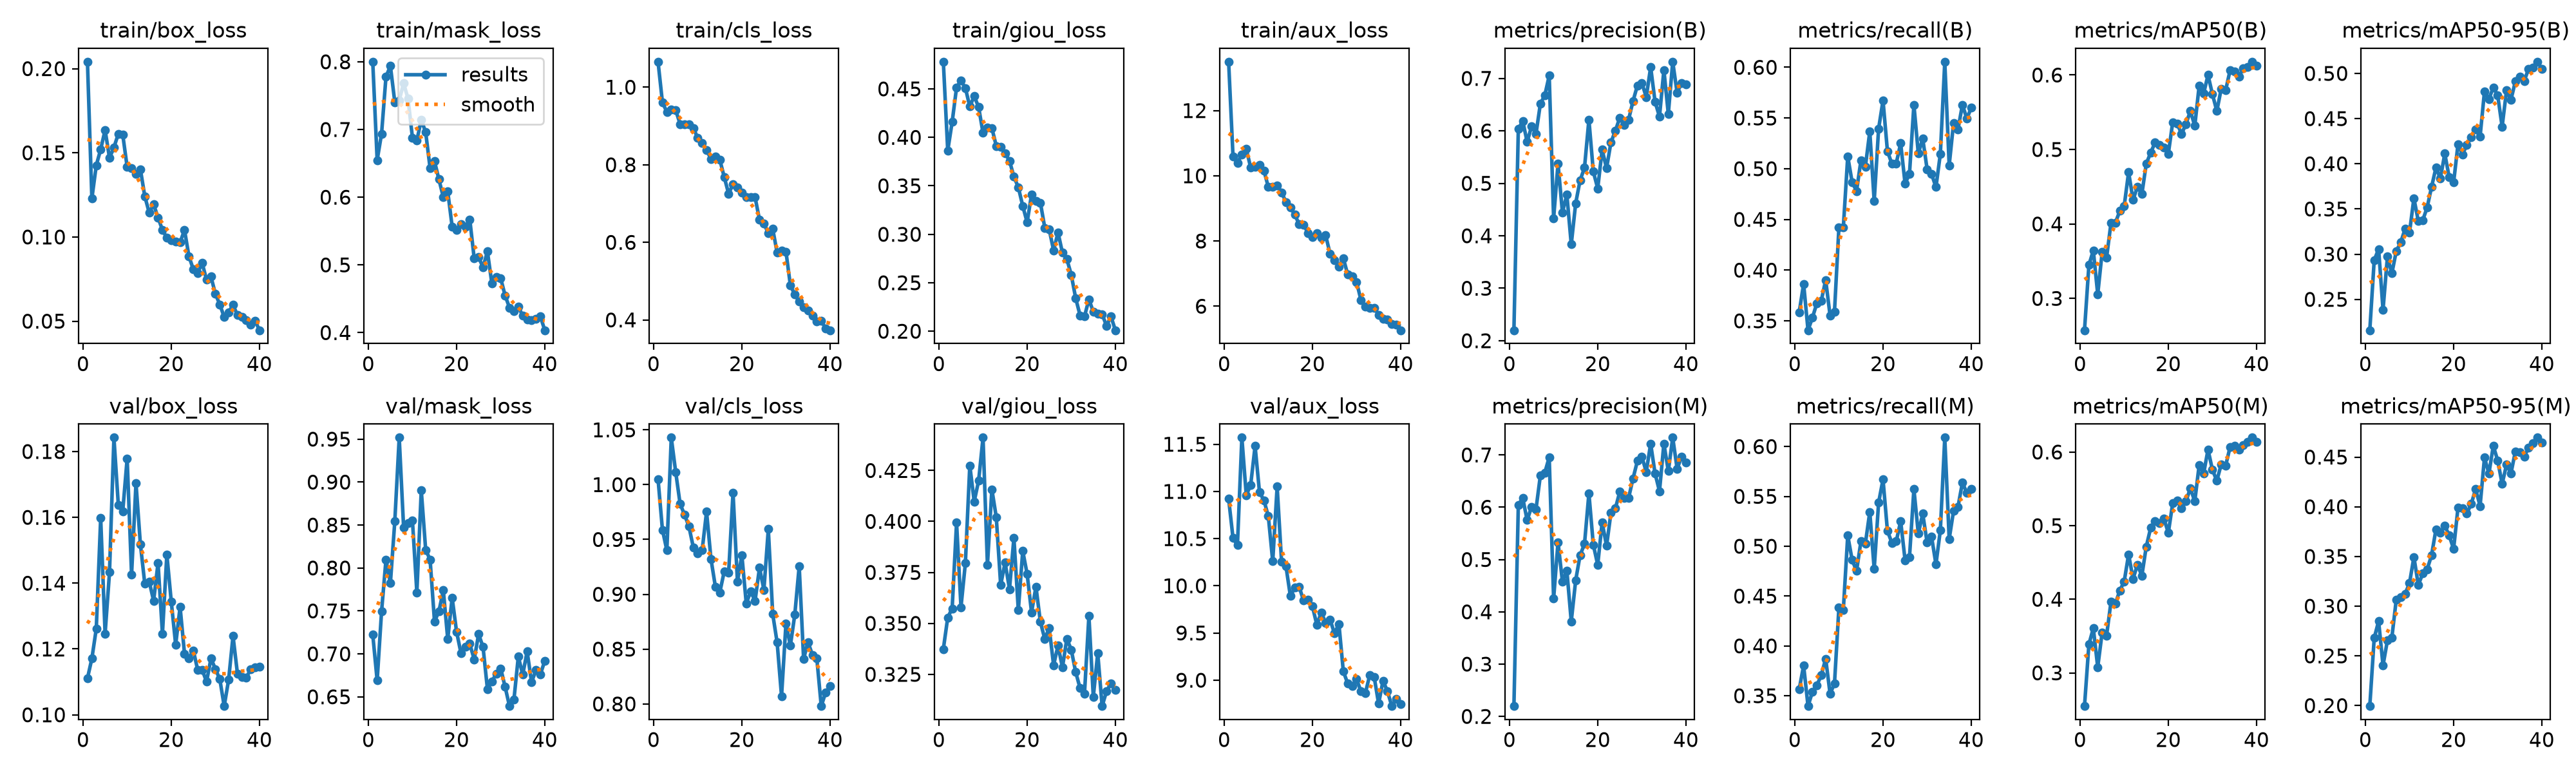

The file beside this chart, header and first rows:
epoch, time, train/box_loss, train/mask_loss, train/cls_loss, train/giou_loss, train/aux_loss, metrics/precision(B), metrics/recall(B), metrics/mAP50(B), metrics/mAP50-95(B), metrics/precision(M), metrics/recall(M), metrics/mAP50(M), metrics/mAP50-95(M), val/box_loss, val/mask_loss, val/cls_loss, val/giou_loss, val/aux_loss, lr/pg0, lr/pg1, lr/pg2
1, 136.7, 0.2041, 0.8001, 1.066, 0.478, 13.5, 0.2199, 0.3585, 0.2573, 0.2158, 0.2197, 0.3566, 0.2549, 0.1995, 0.1111, 0.7226, 1.005, 0.3374, 10.92, 0.001662, 0.001662, 0.008338
2, 273.2, 0.1228, 0.6547, 0.9607, 0.3863, 10.58, 0.6037, 0.3865, 0.3448, 0.2933, 0.6046, 0.3803, 0.3389, 0.268, 0.1171, 0.6689, 0.9588, 0.3529, 10.5, 0.003245, 0.003245, 0.006588
3, 408.8, 0.1426, 0.6938, 0.9362, 0.4158, 10.4, 0.6187, 0.3407, 0.3645, 0.3057, 0.6173, 0.3396, 0.3606, 0.285, 0.1261, 0.7495, 0.9401, 0.3573, 10.43, 0.004746, 0.004746, 0.004755
4, 545, 0.1521, 0.7779, 0.9424, 0.4515, 10.66, 0.5789, 0.3532, 0.3054, 0.2384, 0.5754, 0.354, 0.3077, 0.2404, 0.1598, 0.8098, 1.043, 0.3994, 11.57, 0.004625, 0.004625, 0.004625
5, 681.6, 0.1635, 0.7938, 0.9411, 0.4586, 10.83, 0.6085, 0.3674, 0.3621, 0.2973, 0.6005, 0.3606, 0.3549, 0.2657, 0.1246, 0.7823, 1.012, 0.358, 10.96, 0.0045, 0.0045, 0.0045
6, 818.6, 0.1469, 0.7404, 0.905, 0.4509, 10.25, 0.5942, 0.3697, 0.3545, 0.2787, 0.5959, 0.3705, 0.3505, 0.2684, 0.1433, 0.8544, 0.9826, 0.3796, 11.07, 0.004375, 0.004375, 0.004375
7, 955.4, 0.1532, 0.7431, 0.9043, 0.4318, 10.27, 0.6517, 0.3903, 0.4011, 0.3033, 0.6609, 0.3872, 0.3963, 0.3066, 0.1842, 0.9518, 0.9726, 0.4275, 11.48, 0.00425, 0.00425, 0.00425
8, 1093, 0.1613, 0.7683, 0.9036, 0.4425, 10.34, 0.6678, 0.3552, 0.4014, 0.3129, 0.6659, 0.3519, 0.3941, 0.3093, 0.1637, 0.8468, 0.9619, 0.4098, 10.99, 0.004125, 0.004125, 0.004125
9, 1231, 0.1608, 0.7455, 0.8944, 0.4312, 10.17, 0.7053, 0.3592, 0.4175, 0.328, 0.6956, 0.3623, 0.4119, 0.3124, 0.1618, 0.852, 0.9428, 0.42, 10.91, 0.004, 0.004, 0.004
10, 1369, 0.1416, 0.6877, 0.8691, 0.4045, 9.656, 0.4332, 0.4421, 0.4242, 0.3239, 0.425, 0.4386, 0.4242, 0.323, 0.1779, 0.8553, 0.9374, 0.4411, 10.74, 0.003875, 0.003875, 0.003875
11, 1508, 0.141, 0.684, 0.8569, 0.4102, 9.665, 0.5375, 0.4419, 0.4696, 0.3618, 0.5333, 0.4361, 0.461, 0.3495, 0.1425, 0.7713, 0.9402, 0.3786, 10.26, 0.00375, 0.00375, 0.00375
12, 1648, 0.1373, 0.7141, 0.8383, 0.4096, 9.71, 0.4445, 0.5122, 0.4324, 0.3366, 0.4574, 0.5108, 0.4278, 0.3213, 0.1704, 0.8905, 0.9753, 0.4158, 11.05, 0.003625, 0.003625, 0.003625
13, 1786, 0.1402, 0.6958, 0.8145, 0.3911, 9.493, 0.4785, 0.4867, 0.4498, 0.3376, 0.4788, 0.4862, 0.4468, 0.3328, 0.1518, 0.8211, 0.9322, 0.4022, 10.26, 0.0035, 0.0035, 0.0035
14, 1924, 0.1241, 0.6429, 0.8215, 0.39, 9.194, 0.3836, 0.4779, 0.4401, 0.3516, 0.3817, 0.4752, 0.432, 0.3371, 0.1398, 0.8097, 0.907, 0.3688, 10.21, 0.003375, 0.003375, 0.003375
15, 2062, 0.1144, 0.6532, 0.813, 0.3837, 9.027, 0.4619, 0.5085, 0.4808, 0.3743, 0.46, 0.5051, 0.4714, 0.3511, 0.1405, 0.7376, 0.9018, 0.3799, 9.891, 0.00325, 0.00325, 0.00325
16, 2199, 0.1193, 0.6263, 0.7687, 0.3758, 8.81, 0.5057, 0.502, 0.4958, 0.3958, 0.5082, 0.5028, 0.497, 0.3773, 0.1346, 0.7495, 0.9207, 0.3667, 9.979, 0.003125, 0.003125, 0.003125
17, 2336, 0.1116, 0.6, 0.7254, 0.3593, 8.507, 0.5296, 0.5368, 0.5092, 0.3837, 0.5297, 0.5344, 0.5057, 0.3742, 0.1462, 0.774, 0.9195, 0.392, 9.988, 0.003, 0.003, 0.003
18, 2474, 0.1041, 0.6085, 0.7502, 0.3485, 8.5, 0.6214, 0.4679, 0.5061, 0.4113, 0.6265, 0.4771, 0.5039, 0.381, 0.1246, 0.7173, 0.9929, 0.3564, 9.843, 0.002875, 0.002875, 0.002875
19, 2611, 0.09953, 0.5565, 0.7414, 0.3293, 8.239, 0.5223, 0.5395, 0.5029, 0.3852, 0.5282, 0.5438, 0.5098, 0.3711, 0.1487, 0.7654, 0.9115, 0.3856, 9.85, 0.00275, 0.00275, 0.00275
20, 2749, 0.09814, 0.5511, 0.7286, 0.3123, 8.124, 0.4901, 0.5673, 0.4941, 0.3792, 0.4897, 0.5671, 0.4902, 0.3576, 0.1344, 0.7259, 0.9358, 0.3742, 9.782, 0.002625, 0.002625, 0.002625
21, 2887, 0.09713, 0.5605, 0.7169, 0.3413, 8.235, 0.5641, 0.5174, 0.5367, 0.4219, 0.5712, 0.5154, 0.5307, 0.3993, 0.1213, 0.7008, 0.8916, 0.3554, 9.587, 0.0025, 0.0025, 0.0025
22, 3026, 0.09682, 0.5567, 0.716, 0.3346, 8.099, 0.5288, 0.5049, 0.5346, 0.4102, 0.526, 0.5035, 0.5337, 0.3982, 0.1328, 0.708, 0.9026, 0.368, 9.719, 0.002375, 0.002375, 0.002375
23, 3163, 0.1041, 0.567, 0.7163, 0.3327, 8.175, 0.5781, 0.5053, 0.5211, 0.421, 0.5894, 0.5048, 0.5236, 0.3935, 0.1186, 0.7117, 0.8941, 0.3507, 9.608, 0.00225, 0.00225, 0.00225
24, 3300, 0.08862, 0.5096, 0.658, 0.3068, 7.606, 0.6002, 0.5251, 0.5339, 0.4296, 0.5977, 0.5252, 0.5329, 0.4027, 0.1172, 0.6935, 0.9243, 0.3423, 9.64, 0.002125, 0.002125, 0.002125
25, 3437, 0.08071, 0.5112, 0.6485, 0.305, 7.42, 0.625, 0.4853, 0.552, 0.4382, 0.6296, 0.486, 0.5509, 0.418, 0.1196, 0.723, 0.9041, 0.3477, 9.496, 0.002, 0.002, 0.002
26, 3574, 0.07871, 0.4965, 0.6235, 0.2833, 7.219, 0.6115, 0.4949, 0.5317, 0.4299, 0.618, 0.4892, 0.533, 0.4007, 0.1136, 0.708, 0.9594, 0.3295, 9.597, 0.001875, 0.001875, 0.001875
27, 3712, 0.08453, 0.5199, 0.6345, 0.3019, 7.471, 0.6215, 0.5631, 0.5859, 0.4802, 0.6177, 0.5573, 0.5826, 0.4494, 0.1137, 0.659, 0.882, 0.3391, 9.095, 0.00175, 0.00175, 0.00175
28, 3850, 0.0746, 0.4726, 0.5735, 0.2809, 6.972, 0.6567, 0.515, 0.575, 0.4717, 0.6548, 0.5126, 0.5705, 0.4335, 0.1101, 0.6677, 0.856, 0.3284, 8.964, 0.001625, 0.001625, 0.001625
29, 3988, 0.07645, 0.4817, 0.5784, 0.2745, 6.909, 0.6866, 0.5297, 0.6, 0.4845, 0.6886, 0.5326, 0.6034, 0.4612, 0.1171, 0.677, 0.807, 0.3425, 8.941, 0.0015, 0.0015, 0.0015
30, 4127, 0.06621, 0.4803, 0.5762, 0.2582, 6.747, 0.6914, 0.4994, 0.5743, 0.4755, 0.6968, 0.5037, 0.5759, 0.4465, 0.1139, 0.6831, 0.8736, 0.3371, 9.012, 0.001375, 0.001375, 0.001375
31, 4260, 0.05992, 0.4549, 0.4893, 0.2342, 6.188, 0.6645, 0.4948, 0.5516, 0.4411, 0.6676, 0.5097, 0.561, 0.423, 0.1109, 0.6617, 0.8531, 0.3261, 8.881, 0.00125, 0.00125, 0.00125
32, 4392, 0.05242, 0.4369, 0.4654, 0.2163, 5.991, 0.7215, 0.4818, 0.5817, 0.4812, 0.7215, 0.4818, 0.5834, 0.4423, 0.1026, 0.6392, 0.8814, 0.3182, 8.864, 0.001125, 0.001125, 0.001125
33, 4525, 0.05515, 0.4319, 0.4476, 0.2152, 5.939, 0.6553, 0.5147, 0.5796, 0.4708, 0.6644, 0.5161, 0.5814, 0.4335, 0.1106, 0.6464, 0.9256, 0.3156, 9.055, 0.001, 0.001, 0.001
34, 4662, 0.05975, 0.4385, 0.4323, 0.2329, 5.954, 0.6271, 0.6055, 0.6062, 0.4913, 0.6306, 0.609, 0.6068, 0.4557, 0.1239, 0.6968, 0.841, 0.3537, 9.034, 0.0008754, 0.0008754, 0.0008754
35, 4794, 0.0535, 0.4247, 0.4239, 0.2201, 5.738, 0.7161, 0.5033, 0.605, 0.4965, 0.7218, 0.5072, 0.6089, 0.4549, 0.1126, 0.6759, 0.8565, 0.314, 8.751, 0.0007504, 0.0007504, 0.0007504
36, 4927, 0.05234, 0.4198, 0.4108, 0.2184, 5.621, 0.6321, 0.5453, 0.5981, 0.4915, 0.669, 0.5357, 0.6034, 0.4503, 0.1116, 0.7029, 0.8445, 0.3355, 8.994, 0.0006254, 0.0006254, 0.0006254
37, 5058, 0.05077, 0.4188, 0.396, 0.2175, 5.584, 0.7318, 0.5389, 0.6089, 0.5053, 0.7331, 0.5397, 0.6094, 0.4597, 0.1113, 0.667, 0.8414, 0.3094, 8.884, 0.0005005, 0.0005005, 0.0005005
38, 5189, 0.04809, 0.42, 0.3979, 0.2055, 5.459, 0.6725, 0.5631, 0.611, 0.5063, 0.6736, 0.5639, 0.6134, 0.4641, 0.1138, 0.681, 0.798, 0.3167, 8.726, 0.0003755, 0.0003755, 0.0003755
39, 5321, 0.05024, 0.4238, 0.3777, 0.2153, 5.435, 0.6913, 0.5495, 0.6179, 0.5129, 0.6964, 0.5534, 0.6196, 0.4696, 0.1143, 0.676, 0.8105, 0.3205, 8.8, 0.0002505, 0.0002505, 0.0002505
40, 5453, 0.0446, 0.4035, 0.3734, 0.201, 5.263, 0.6883, 0.56, 0.6122, 0.5051, 0.6855, 0.5576, 0.6138, 0.4643, 0.1145, 0.6919, 0.816, 0.3175, 8.744, 0.0001255, 0.0001255, 0.0001255
